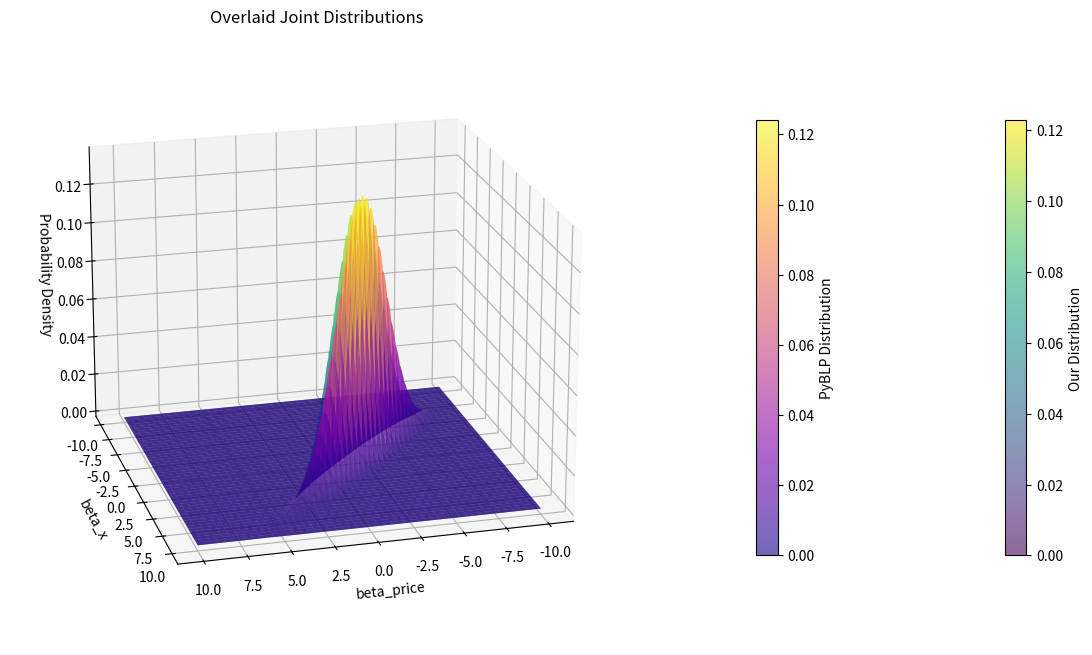

Source code (Python):
# Plot Joint Distributions from PyBLP and Our Code
import numpy as np
import matplotlib.pyplot as plt
from mpl_toolkits.mplot3d import Axes3D
from scipy.stats import multivariate_normal

# Define parameters for Distribution 1
our_mean = [-1.54976786,  1.34234004]
our_cov = np.sqrt([[17.57353385, 20.5879952 ],
 [20.5879952,  27.43425161]])

# Define parameters for Distribution 2
pyblp_mean = [-1.949,  .84585]
pyblp_cov = np.sqrt([[19.754, 21.955 ],
 [21.955,  27.527]])

# Create grid
x = np.linspace(-10, 10, 1000)
y = np.linspace(-10, 10, 1000)
X, Y = np.meshgrid(x, y)

# Stack X and Y to create position array
pos = np.dstack((X, Y))

# Create the distributions
dist1 = multivariate_normal(our_mean, our_cov)
dist2 = multivariate_normal(pyblp_mean, pyblp_cov)

# Evaluate PDFs
Z1 = dist1.pdf(pos)
Z2 = dist2.pdf(pos)

# Create figure with single overlaid plot
fig = plt.figure(figsize=(12, 9))
ax = fig.add_subplot(111, projection='3d')

# Plot both distributions on same axes with transparency
surf1 = ax.plot_surface(X, Y, Z1, cmap='viridis', alpha=0.6, label='Our Distribution', antialiased=True)
surf2 = ax.plot_surface(X, Y, Z2, cmap='plasma', alpha=0.6, label='PyBLP Distribution', antialiased=True)

ax.set_xlabel('beta_price')
ax.set_ylabel('beta_x')
ax.set_zlabel('Probability Density')
ax.set_title('Overlaid Joint Distributions')

# Adjust viewing angle: elev=elevation (vertical), azim=azimuth (horizontal rotation)
ax.view_init(elev=20, azim=75)

# Add colorbars
cbar1 = fig.colorbar(surf1, ax=ax, shrink=0.5, pad=0.1)
cbar1.set_label('Our Distribution')
cbar2 = fig.colorbar(surf2, ax=ax, shrink=0.5, pad=0.15)
cbar2.set_label('PyBLP Distribution')

plt.tight_layout()
plt.show()